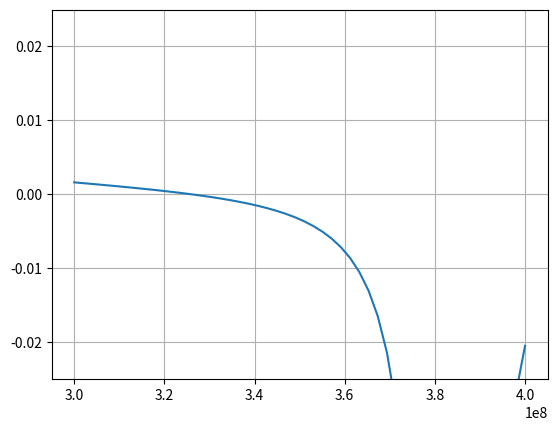
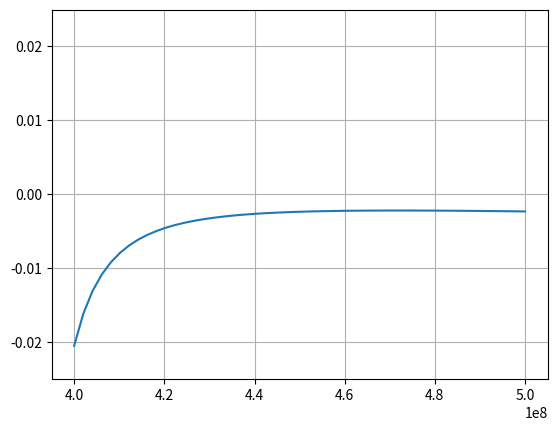

These figures' Python source, in order:
import numpy as np
import matplotlib.pyplot as plt

# codes for brent solver
def brent_solver(f, xs, epsilon=1e-9, max_it=500):
    # check if invalid data is inputed
    if len(xs) != 2:
        raise ValueError("xs must contain two initial value bracketing a root")
    elif (f(xs[0]) * f(xs[1]) > 0):
        raise ValueError("the two initial values must braceking a root")
    
    # if data is valid, make a copy of it
    # also initialization
    a = xs[0]
    b = xs[1]
    c = a
    
    fa = f(a)
    fb = f(b)
    fc = fa
    
    e = d = b - a
    
    p = q = s = 0
    cnt = 0
    
    # start interation
    # sentinel will mark if we will continue the iteration
    # from the accracy and steps o iteration
    conti_iter = True
    while conti_iter:
        # if c is a better approximation than b 
        # exchange the value
        if np.abs(fc) < np.abs(fb):
            a = b
            b = c
            c = a
            
            fa = fb
            fb = fc
            fc = fa
            
        
        # calculate the midpoint relative to b
        xm = 0.5 * (c - b)
        # check if the midpoint can be taken as a root
        if (np.abs(xm) < epsilon) or (fb == 0):
            conti_iter = False
        
        # check step of iteration
        if cnt > max_it:
            conti_iter = False
            
        # use bisection if the previous step width is too small
        # or the last step did not improve
        if (np.abs(e) < epsilon) or (np.abs(fa) <= np.abs(fb)):
            e = d = xm
        # otherwise we will use the interpolation method
        else:
            # only secant is proper
            if a == c:
                p = 2 * xm * fb / fa
                q = (fb - fa) / fa
            # muller is proper
            else:
                p = 2 * xm * fb * (fa - fb) / fc / fc - (b - a) * fb * (fb - fc) / (fa * fc)
                q = (fa / fc - 1) * (fb / fc - 1) * (fb / fa - 1)
                
        # make p positive
        if p > 0:
            q = -q
        else:
            p = -p
        
        # update previous step size
        s = e
        e = d
        
        # use interpolation if possible
        # or we use bisection
        if (2 * p < 3 * xm * q - np.abs(epsilon * q)) and (p < np.abs(0.5 * s * q)):
            d = p / q
        else:
            e = d = xm
        a = b
        fa = fb
        
        if np.abs(d) > epsilon:
            b = b + d
        else:
            b = b + np.sign(xm) * epsilon
            
        # calculate ew function value
        fb = f(b)
        # be sure to bracket the root 
        if fb * fc > 0:
            c = a
            fc = fa
            
            e = b - a
            d = e
            
        cnt += 1
        
    return [b, cnt]


# constants in the problem
from scipy.constants import gravitational_constant as G
# the mass of earth
m_1 = 5.974e24
# the mass of moon
m_2 = 7.348e22
# the distance betwen earth and moon
R = 3.844e8
# angular velocity
omega = 2.662e-6

# the function to find root
def f(r):
    return G * m_1 / r / r - G * m_2 / (R - r) / (R - r) - omega * omega * r


# stekch the function
r = np.linspace(3e8, 4e8)
plt.figure()
plt.plot(r, f(r))
# plt.xscale('log')
plt.ylim(-0.025, 0.025)
plt.grid()
del r

r = np.linspace(4e8, 5e8)
plt.figure()
plt.plot(r, f(r))
# plt.xscale('log')
plt.ylim(-0.025, 0.025)
plt.grid()
plt.show()
del r


# solve for L1
root, step = brent_solver(f, [3.2e8, 3.4e8])
message = 'L1: '  + str(root) + 'm found after ' + str(step) + ' iterations'
print(message)